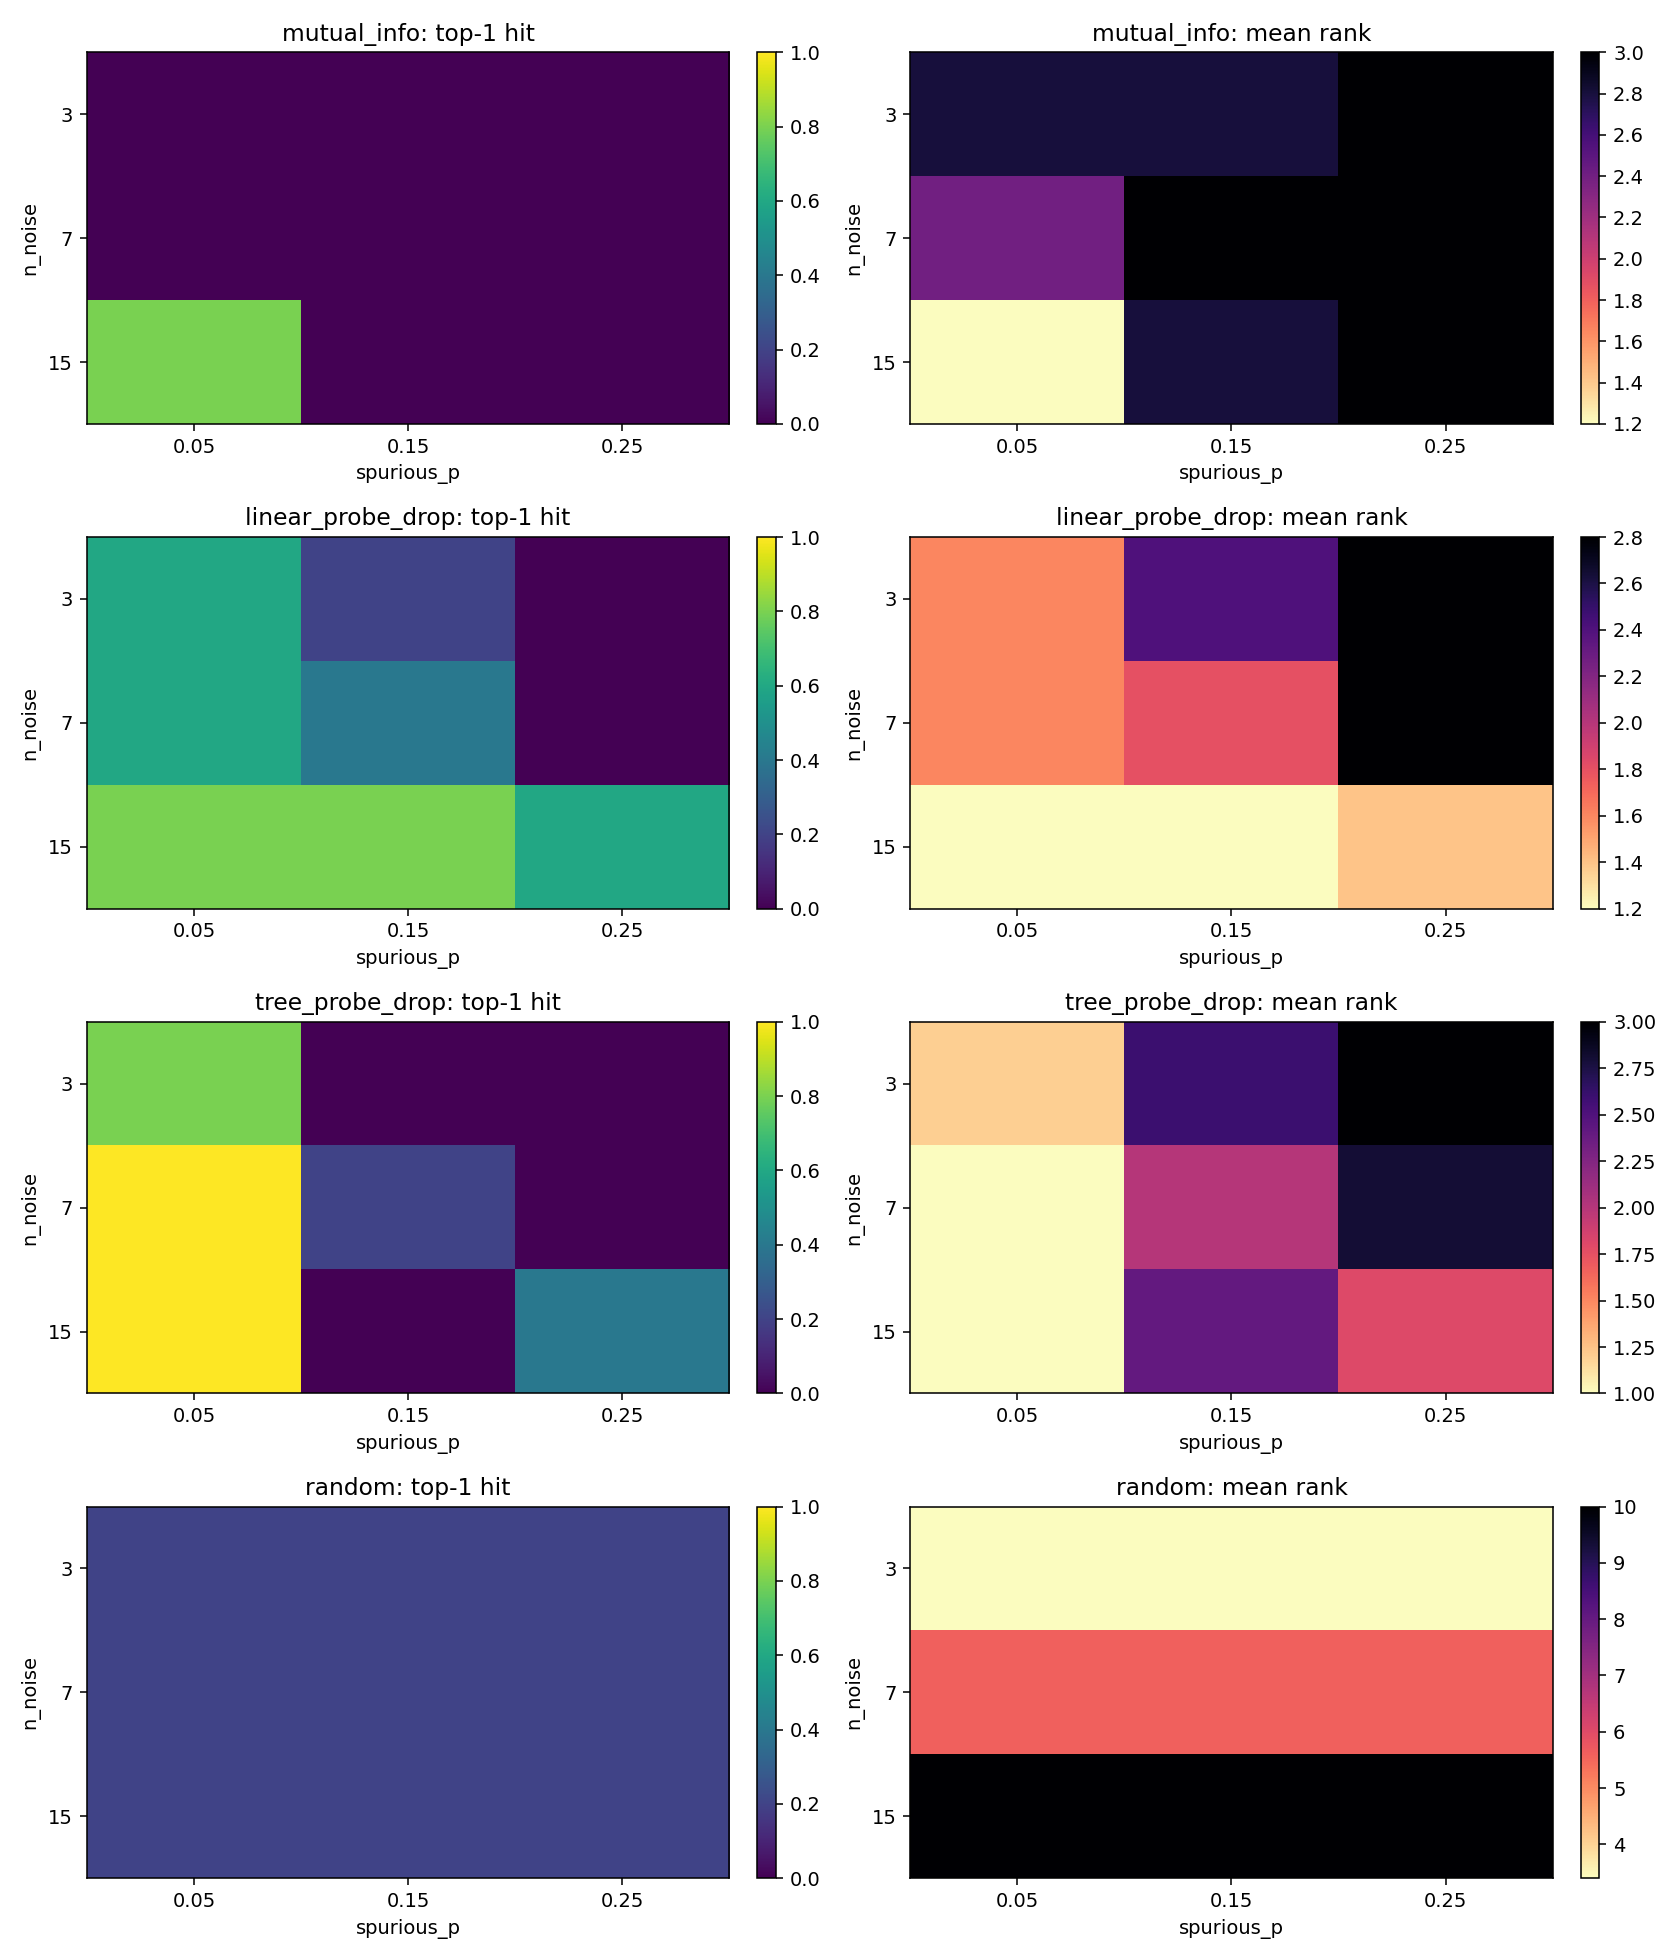

The file beside this chart, header and first rows:
seed, spurious_p, n_noise, method, aa_train, j_s_train, oracle_checkpoint, surrogate_checkpoint, selected_feature, selected_score, selected_pc_delta, selected_pc_rank, spurious_feature, spurious_rank, spurious_score, spurious_pc_delta, top1_hit, topk_hit, pc_top1_alignment, task_elapsed_sec, score_agent_x, pc_delta_agent_x, score_agent_y, pc_delta_agent_y
0, 0.05, 3, linear_probe_drop, 0.9775, 0.875, C:/Users/tsukasa/Documents/auto-spurious…, C:/Users/tsukasa/Documents/auto-spurious…, c_spurious, 0.4033, 0.5225, 1, c_spurious, 1, 0.4033, 0.5225, True, True, True, 60.69, 0.3183, 0.0431, 0.3417, -0.004
0, 0.05, 3, mutual_info, 0.9775, 0.875, C:/Users/tsukasa/Documents/auto-spurious…, C:/Users/tsukasa/Documents/auto-spurious…, agent_y, 0.4381, -0.004, 4, c_spurious, 3, 0.2897, 0.5225, False, True, False, 60.66, 0.3732, 0.0431, 0.4381, -0.004
0, 0.05, 3, random, 0.9775, 0.875, C:/Users/tsukasa/Documents/auto-spurious…, C:/Users/tsukasa/Documents/auto-spurious…, noise_2, 0.8312, 0.0116, 3, c_spurious, 5, 0.3798, 0.5225, False, False, False, 60.7, 0.6704, 0.0431, 0.5599, -0.004
0, 0.05, 3, tree_probe_drop, 0.9775, 0.875, C:/Users/tsukasa/Documents/auto-spurious…, C:/Users/tsukasa/Documents/auto-spurious…, c_spurious, 0.4067, 0.5225, 1, c_spurious, 1, 0.4067, 0.5225, True, True, True, 60.7, 0.38, 0.0431, 0.3533, -0.004
42, 0.05, 3, linear_probe_drop, 0.949, 0.8816, C:/Users/tsukasa/Documents/auto-spurious…, C:/Users/tsukasa/Documents/auto-spurious…, agent_x, 0.38, 0.02905, 2, c_spurious, 3, 0.3167, 0.515, False, True, False, 60.07, 0.38, 0.02905, 0.3167, -0.00955
42, 0.05, 3, mutual_info, 0.949, 0.8816, C:/Users/tsukasa/Documents/auto-spurious…, C:/Users/tsukasa/Documents/auto-spurious…, agent_x, 0.4814, 0.02905, 2, c_spurious, 3, 0.3482, 0.515, False, True, False, 60.05, 0.4814, 0.02905, 0.3838, -0.00955
42, 0.05, 3, random, 0.949, 0.8816, C:/Users/tsukasa/Documents/auto-spurious…, C:/Users/tsukasa/Documents/auto-spurious…, noise_2, 0.8283, 0.017, 3, c_spurious, 5, 0.1375, 0.515, False, False, False, 60.08, 0.5991, 0.02905, 0.4721, -0.00955
42, 0.05, 3, tree_probe_drop, 0.949, 0.8816, C:/Users/tsukasa/Documents/auto-spurious…, C:/Users/tsukasa/Documents/auto-spurious…, c_spurious, 0.4783, 0.515, 1, c_spurious, 1, 0.4783, 0.515, True, True, True, 60.07, 0.4017, 0.02905, 0.425, -0.00955
123, 0.05, 3, linear_probe_drop, 0.9535, 0.8949, C:/Users/tsukasa/Documents/auto-spurious…, C:/Users/tsukasa/Documents/auto-spurious…, c_spurious, 0.375, 0.5216, 1, c_spurious, 1, 0.375, 0.5216, True, True, True, 60.01, 0.295, 0.0224, 0.235, 0.0236
123, 0.05, 3, mutual_info, 0.9535, 0.8949, C:/Users/tsukasa/Documents/auto-spurious…, C:/Users/tsukasa/Documents/auto-spurious…, agent_x, 0.3506, 0.0224, 3, c_spurious, 3, 0.3204, 0.5216, False, True, False, 59.99, 0.3506, 0.0224, 0.3407, 0.0236
123, 0.05, 3, random, 0.9535, 0.8949, C:/Users/tsukasa/Documents/auto-spurious…, C:/Users/tsukasa/Documents/auto-spurious…, c_spurious, 0.9642, 0.5216, 1, c_spurious, 1, 0.9642, 0.5216, True, True, True, 60.01, 0.5992, 0.0224, 0.5471, 0.0236
123, 0.05, 3, tree_probe_drop, 0.9535, 0.8949, C:/Users/tsukasa/Documents/auto-spurious…, C:/Users/tsukasa/Documents/auto-spurious…, c_spurious, 0.4, 0.5216, 1, c_spurious, 1, 0.4, 0.5216, True, True, True, 60.01, 0.335, 0.0224, 0.3033, 0.0236
456, 0.05, 3, linear_probe_drop, 0.9125, 0.9021, C:/Users/tsukasa/Documents/auto-spurious…, C:/Users/tsukasa/Documents/auto-spurious…, c_spurious, 0.3283, 0.5364, 1, c_spurious, 1, 0.3283, 0.5364, True, True, True, 60.05, 0.2867, 0.04585, 0.2867, 0.03435
456, 0.05, 3, mutual_info, 0.9125, 0.9021, C:/Users/tsukasa/Documents/auto-spurious…, C:/Users/tsukasa/Documents/auto-spurious…, agent_y, 0.3484, 0.03435, 3, c_spurious, 3, 0.2378, 0.5364, False, True, False, 60.03, 0.2728, 0.04585, 0.3484, 0.03435
456, 0.05, 3, random, 0.9125, 0.9021, C:/Users/tsukasa/Documents/auto-spurious…, C:/Users/tsukasa/Documents/auto-spurious…, noise_2, 0.9105, 0.00055, 5, c_spurious, 3, 0.4556, 0.5364, False, True, False, 60.05, 0.2673, 0.04585, 0.2819, 0.03435
456, 0.05, 3, tree_probe_drop, 0.9125, 0.9021, C:/Users/tsukasa/Documents/auto-spurious…, C:/Users/tsukasa/Documents/auto-spurious…, c_spurious, 0.37, 0.5364, 1, c_spurious, 1, 0.37, 0.5364, True, True, True, 60.05, 0.3633, 0.04585, 0.335, 0.03435
789, 0.05, 3, linear_probe_drop, 0.954, 0.8733, C:/Users/tsukasa/Documents/auto-spurious…, C:/Users/tsukasa/Documents/auto-spurious…, agent_y, 0.4633, 0.08495, 2, c_spurious, 2, 0.3867, 0.3747, False, True, False, 50.66, 0.2117, -0.02165, 0.4633, 0.08495
789, 0.05, 3, mutual_info, 0.954, 0.8733, C:/Users/tsukasa/Documents/auto-spurious…, C:/Users/tsukasa/Documents/auto-spurious…, agent_y, 0.4601, 0.08495, 2, c_spurious, 2, 0.3023, 0.3747, False, True, False, 50.65, 0.1968, -0.02165, 0.4601, 0.08495
789, 0.05, 3, random, 0.954, 0.8733, C:/Users/tsukasa/Documents/auto-spurious…, C:/Users/tsukasa/Documents/auto-spurious…, noise_1, 0.8205, -0.07395, 6, c_spurious, 3, 0.5972, 0.3747, False, True, False, 50.67, 0.09761, -0.02165, 0.7945, 0.08495
789, 0.05, 3, tree_probe_drop, 0.954, 0.8733, C:/Users/tsukasa/Documents/auto-spurious…, C:/Users/tsukasa/Documents/auto-spurious…, agent_y, 0.4183, 0.08495, 2, c_spurious, 2, 0.4033, 0.3747, False, True, False, 50.67, 0.2233, -0.02165, 0.4183, 0.08495
0, 0.05, 7, linear_probe_drop, 0.9195, 0.875, C:/Users/tsukasa/Documents/auto-spurious…, C:/Users/tsukasa/Documents/auto-spurious…, c_spurious, 0.36, 0.4952, 1, c_spurious, 1, 0.36, 0.4952, True, True, True, 64.94, 0.2483, -0.0219, 0.33, 0.0125
0, 0.05, 7, mutual_info, 0.9195, 0.875, C:/Users/tsukasa/Documents/auto-spurious…, C:/Users/tsukasa/Documents/auto-spurious…, agent_y, 0.3454, 0.0125, 2, c_spurious, 2, 0.2952, 0.4952, False, True, False, 64.92, 0.2254, -0.0219, 0.3454, 0.0125
0, 0.05, 7, random, 0.9195, 0.875, C:/Users/tsukasa/Documents/auto-spurious…, C:/Users/tsukasa/Documents/auto-spurious…, noise_2, 0.8312, 0.01155, 3, c_spurious, 9, 0.3798, 0.4952, False, False, False, 64.95, 0.6704, -0.0219, 0.5599, 0.0125
0, 0.05, 7, tree_probe_drop, 0.9195, 0.875, C:/Users/tsukasa/Documents/auto-spurious…, C:/Users/tsukasa/Documents/auto-spurious…, c_spurious, 0.43, 0.4952, 1, c_spurious, 1, 0.43, 0.4952, True, True, True, 64.95, 0.3, -0.0219, 0.38, 0.0125
42, 0.05, 7, linear_probe_drop, 0.958, 0.8816, C:/Users/tsukasa/Documents/auto-spurious…, C:/Users/tsukasa/Documents/auto-spurious…, agent_y, 0.4017, 0.0434, 2, c_spurious, 2, 0.3967, 0.515, False, True, False, 55.77, 0.3133, -0.0063, 0.4017, 0.0434
42, 0.05, 7, mutual_info, 0.958, 0.8816, C:/Users/tsukasa/Documents/auto-spurious…, C:/Users/tsukasa/Documents/auto-spurious…, agent_y, 0.5358, 0.0434, 2, c_spurious, 3, 0.363, 0.515, False, True, False, 55.75, 0.3718, -0.0063, 0.5358, 0.0434
42, 0.05, 7, random, 0.958, 0.8816, C:/Users/tsukasa/Documents/auto-spurious…, C:/Users/tsukasa/Documents/auto-spurious…, noise_2, 0.8283, 0.017, 4, c_spurious, 8, 0.1375, 0.515, False, False, False, 55.78, 0.5991, -0.0063, 0.4721, 0.0434
42, 0.05, 7, tree_probe_drop, 0.958, 0.8816, C:/Users/tsukasa/Documents/auto-spurious…, C:/Users/tsukasa/Documents/auto-spurious…, c_spurious, 0.4333, 0.515, 1, c_spurious, 1, 0.4333, 0.515, True, True, True, 55.78, 0.365, -0.0063, 0.4, 0.0434
123, 0.05, 7, linear_probe_drop, 0.939, 0.8963, C:/Users/tsukasa/Documents/auto-spurious…, C:/Users/tsukasa/Documents/auto-spurious…, c_spurious, 0.3867, 0.5633, 1, c_spurious, 1, 0.3867, 0.5633, True, True, True, 54.35, 0.315, 0.00615, 0.2867, 0.0454
123, 0.05, 7, mutual_info, 0.939, 0.8963, C:/Users/tsukasa/Documents/auto-spurious…, C:/Users/tsukasa/Documents/auto-spurious…, agent_y, 0.4161, 0.0454, 3, c_spurious, 2, 0.4096, 0.5633, False, True, False, 54.33, 0.3272, 0.00615, 0.4161, 0.0454
123, 0.05, 7, random, 0.939, 0.8963, C:/Users/tsukasa/Documents/auto-spurious…, C:/Users/tsukasa/Documents/auto-spurious…, c_spurious, 0.9642, 0.5633, 1, c_spurious, 1, 0.9642, 0.5633, True, True, True, 54.36, 0.5992, 0.00615, 0.5471, 0.0454
123, 0.05, 7, tree_probe_drop, 0.939, 0.8963, C:/Users/tsukasa/Documents/auto-spurious…, C:/Users/tsukasa/Documents/auto-spurious…, c_spurious, 0.4733, 0.5633, 1, c_spurious, 1, 0.4733, 0.5633, True, True, True, 54.36, 0.4033, 0.00615, 0.315, 0.0454
456, 0.05, 7, linear_probe_drop, 0.9275, 0.9086, C:/Users/tsukasa/Documents/auto-spurious…, C:/Users/tsukasa/Documents/auto-spurious…, c_spurious, 0.4367, 0.5748, 1, c_spurious, 1, 0.4367, 0.5748, True, True, True, 54.18, 0.3517, 0.0774, 0.3033, 0.02465
456, 0.05, 7, mutual_info, 0.9275, 0.9086, C:/Users/tsukasa/Documents/auto-spurious…, C:/Users/tsukasa/Documents/auto-spurious…, agent_x, 0.4351, 0.0774, 2, c_spurious, 2, 0.3807, 0.5748, False, True, False, 54.16, 0.4351, 0.0774, 0.3271, 0.02465
456, 0.05, 7, random, 0.9275, 0.9086, C:/Users/tsukasa/Documents/auto-spurious…, C:/Users/tsukasa/Documents/auto-spurious…, noise_2, 0.9105, -0.0009, 7, c_spurious, 6, 0.4556, 0.5748, False, False, False, 54.19, 0.2673, 0.0774, 0.2819, 0.02465
456, 0.05, 7, tree_probe_drop, 0.9275, 0.9086, C:/Users/tsukasa/Documents/auto-spurious…, C:/Users/tsukasa/Documents/auto-spurious…, c_spurious, 0.4317, 0.5748, 1, c_spurious, 1, 0.4317, 0.5748, True, True, True, 54.19, 0.365, 0.0774, 0.3233, 0.02465
789, 0.05, 7, linear_probe_drop, 0.8995, 0.8733, C:/Users/tsukasa/Documents/auto-spurious…, C:/Users/tsukasa/Documents/auto-spurious…, agent_y, 0.3667, 0.05235, 2, c_spurious, 3, 0.325, 0.3747, False, True, False, 54.27, 0.35, 0.00685, 0.3667, 0.05235
789, 0.05, 7, mutual_info, 0.8995, 0.8733, C:/Users/tsukasa/Documents/auto-spurious…, C:/Users/tsukasa/Documents/auto-spurious…, agent_y, 0.3589, 0.05235, 2, c_spurious, 3, 0.1996, 0.3747, False, True, False, 54.25, 0.3567, 0.00685, 0.3589, 0.05235
789, 0.05, 7, random, 0.8995, 0.8733, C:/Users/tsukasa/Documents/auto-spurious…, C:/Users/tsukasa/Documents/auto-spurious…, noise_5, 0.8466, -0.0207, 5, c_spurious, 4, 0.5972, 0.3747, False, False, False, 54.28, 0.09761, 0.00685, 0.7945, 0.05235
789, 0.05, 7, tree_probe_drop, 0.8995, 0.8733, C:/Users/tsukasa/Documents/auto-spurious…, C:/Users/tsukasa/Documents/auto-spurious…, c_spurious, 0.3883, 0.3747, 1, c_spurious, 1, 0.3883, 0.3747, True, True, True, 54.28, 0.3833, 0.00685, 0.3633, 0.05235
0, 0.05, 15, linear_probe_drop, 0.8305, 0.875, C:/Users/tsukasa/Documents/auto-spurious…, C:/Users/tsukasa/Documents/auto-spurious…, c_spurious, 0.3617, 0.4819, 1, c_spurious, 1, 0.3617, 0.4819, True, True, True, 59.92, 0.2467, -0.01835, 0.085, -0.01585
0, 0.05, 15, mutual_info, 0.8305, 0.875, C:/Users/tsukasa/Documents/auto-spurious…, C:/Users/tsukasa/Documents/auto-spurious…, c_spurious, 0.5702, 0.4819, 1, c_spurious, 1, 0.5702, 0.4819, True, True, True, 59.89, 0.3739, -0.01835, 0.3102, -0.01585
0, 0.05, 15, random, 0.8305, 0.875, C:/Users/tsukasa/Documents/auto-spurious…, C:/Users/tsukasa/Documents/auto-spurious…, noise_10, 0.9267, -0.00415, 5, c_spurious, 14, 0.3798, 0.4819, False, False, False, 59.94, 0.6704, -0.01835, 0.5599, -0.01585
0, 0.05, 15, tree_probe_drop, 0.8305, 0.875, C:/Users/tsukasa/Documents/auto-spurious…, C:/Users/tsukasa/Documents/auto-spurious…, c_spurious, 0.3983, 0.4819, 1, c_spurious, 1, 0.3983, 0.4819, True, True, True, 59.94, 0.2283, -0.01835, 0.09, -0.01585
42, 0.05, 15, linear_probe_drop, 0.941, 0.8815, C:/Users/tsukasa/Documents/auto-spurious…, C:/Users/tsukasa/Documents/auto-spurious…, c_spurious, 0.3883, 0.5656, 1, c_spurious, 1, 0.3883, 0.5656, True, True, True, 60.94, 0.1533, -0.0082, 0.1917, 0.02225
42, 0.05, 15, mutual_info, 0.941, 0.8815, C:/Users/tsukasa/Documents/auto-spurious…, C:/Users/tsukasa/Documents/auto-spurious…, c_spurious, 0.5356, 0.5656, 1, c_spurious, 1, 0.5356, 0.5656, True, True, True, 60.9, 0.3272, -0.0082, 0.4129, 0.02225
42, 0.05, 15, random, 0.941, 0.8815, C:/Users/tsukasa/Documents/auto-spurious…, C:/Users/tsukasa/Documents/auto-spurious…, noise_14, 0.9727, -0.01305, 13, c_spurious, 16, 0.1375, 0.5656, False, False, False, 60.95, 0.5991, -0.0082, 0.4721, 0.02225
42, 0.05, 15, tree_probe_drop, 0.941, 0.8815, C:/Users/tsukasa/Documents/auto-spurious…, C:/Users/tsukasa/Documents/auto-spurious…, c_spurious, 0.435, 0.5656, 1, c_spurious, 1, 0.435, 0.5656, True, True, True, 60.95, 0.2333, -0.0082, 0.335, 0.02225
123, 0.05, 15, linear_probe_drop, 0.926, 0.8963, C:/Users/tsukasa/Documents/auto-spurious…, C:/Users/tsukasa/Documents/auto-spurious…, c_spurious, 0.3867, 0.5482, 1, c_spurious, 1, 0.3867, 0.5482, True, True, True, 59.6, 0.24, 0.01605, 0.05, 0.0037
123, 0.05, 15, mutual_info, 0.926, 0.8963, C:/Users/tsukasa/Documents/auto-spurious…, C:/Users/tsukasa/Documents/auto-spurious…, c_spurious, 0.656, 0.5482, 1, c_spurious, 1, 0.656, 0.5482, True, True, True, 59.57, 0.4932, 0.01605, 0.245, 0.0037
123, 0.05, 15, random, 0.926, 0.8963, C:/Users/tsukasa/Documents/auto-spurious…, C:/Users/tsukasa/Documents/auto-spurious…, c_spurious, 0.9642, 0.5482, 1, c_spurious, 1, 0.9642, 0.5482, True, True, True, 59.62, 0.5992, 0.01605, 0.5471, 0.0037
123, 0.05, 15, tree_probe_drop, 0.926, 0.8963, C:/Users/tsukasa/Documents/auto-spurious…, C:/Users/tsukasa/Documents/auto-spurious…, c_spurious, 0.4217, 0.5482, 1, c_spurious, 1, 0.4217, 0.5482, True, True, True, 59.62, 0.35, 0.01605, 0.1233, 0.0037
456, 0.05, 15, linear_probe_drop, 0.91, 0.9085, C:/Users/tsukasa/Documents/auto-spurious…, C:/Users/tsukasa/Documents/auto-spurious…, c_spurious, 0.3617, 0.6327, 1, c_spurious, 1, 0.3617, 0.6327, True, True, True, 59.14, 0.2383, 0.03805, 0.2683, 0.0465
456, 0.05, 15, mutual_info, 0.91, 0.9085, C:/Users/tsukasa/Documents/auto-spurious…, C:/Users/tsukasa/Documents/auto-spurious…, agent_x, 0.3607, 0.03805, 4, c_spurious, 2, 0.3604, 0.6327, False, True, False, 59.11, 0.3607, 0.03805, 0.3435, 0.0465
456, 0.05, 15, random, 0.91, 0.9085, C:/Users/tsukasa/Documents/auto-spurious…, C:/Users/tsukasa/Documents/auto-spurious…, noise_2, 0.9105, -0.00095, 12, c_spurious, 12, 0.4556, 0.6327, False, False, False, 59.15, 0.2673, 0.03805, 0.2819, 0.0465
456, 0.05, 15, tree_probe_drop, 0.91, 0.9085, C:/Users/tsukasa/Documents/auto-spurious…, C:/Users/tsukasa/Documents/auto-spurious…, c_spurious, 0.375, 0.6327, 1, c_spurious, 1, 0.375, 0.6327, True, True, True, 59.15, 0.1983, 0.03805, 0.3617, 0.0465
789, 0.05, 15, linear_probe_drop, 0.929, 0.873, C:/Users/tsukasa/Documents/auto-spurious…, C:/Users/tsukasa/Documents/auto-spurious…, agent_y, 0.3333, 0.0483, 2, c_spurious, 2, 0.3217, 0.4386, False, True, False, 59.69, 0.155, 0.0096, 0.3333, 0.0483
789, 0.05, 15, mutual_info, 0.929, 0.873, C:/Users/tsukasa/Documents/auto-spurious…, C:/Users/tsukasa/Documents/auto-spurious…, c_spurious, 0.4286, 0.4386, 1, c_spurious, 1, 0.4286, 0.4386, True, True, True, 59.66, 0.2801, 0.0096, 0.4118, 0.0483
789, 0.05, 15, random, 0.929, 0.873, C:/Users/tsukasa/Documents/auto-spurious…, C:/Users/tsukasa/Documents/auto-spurious…, noise_9, 0.9774, -0.04365, 15, c_spurious, 7, 0.5972, 0.4386, False, False, False, 59.7, 0.09761, 0.0096, 0.7945, 0.0483
789, 0.05, 15, tree_probe_drop, 0.929, 0.873, C:/Users/tsukasa/Documents/auto-spurious…, C:/Users/tsukasa/Documents/auto-spurious…, c_spurious, 0.3983, 0.4386, 1, c_spurious, 1, 0.3983, 0.4386, True, True, True, 59.7, 0.2167, 0.0096, 0.3783, 0.0483
... 120 more rows
